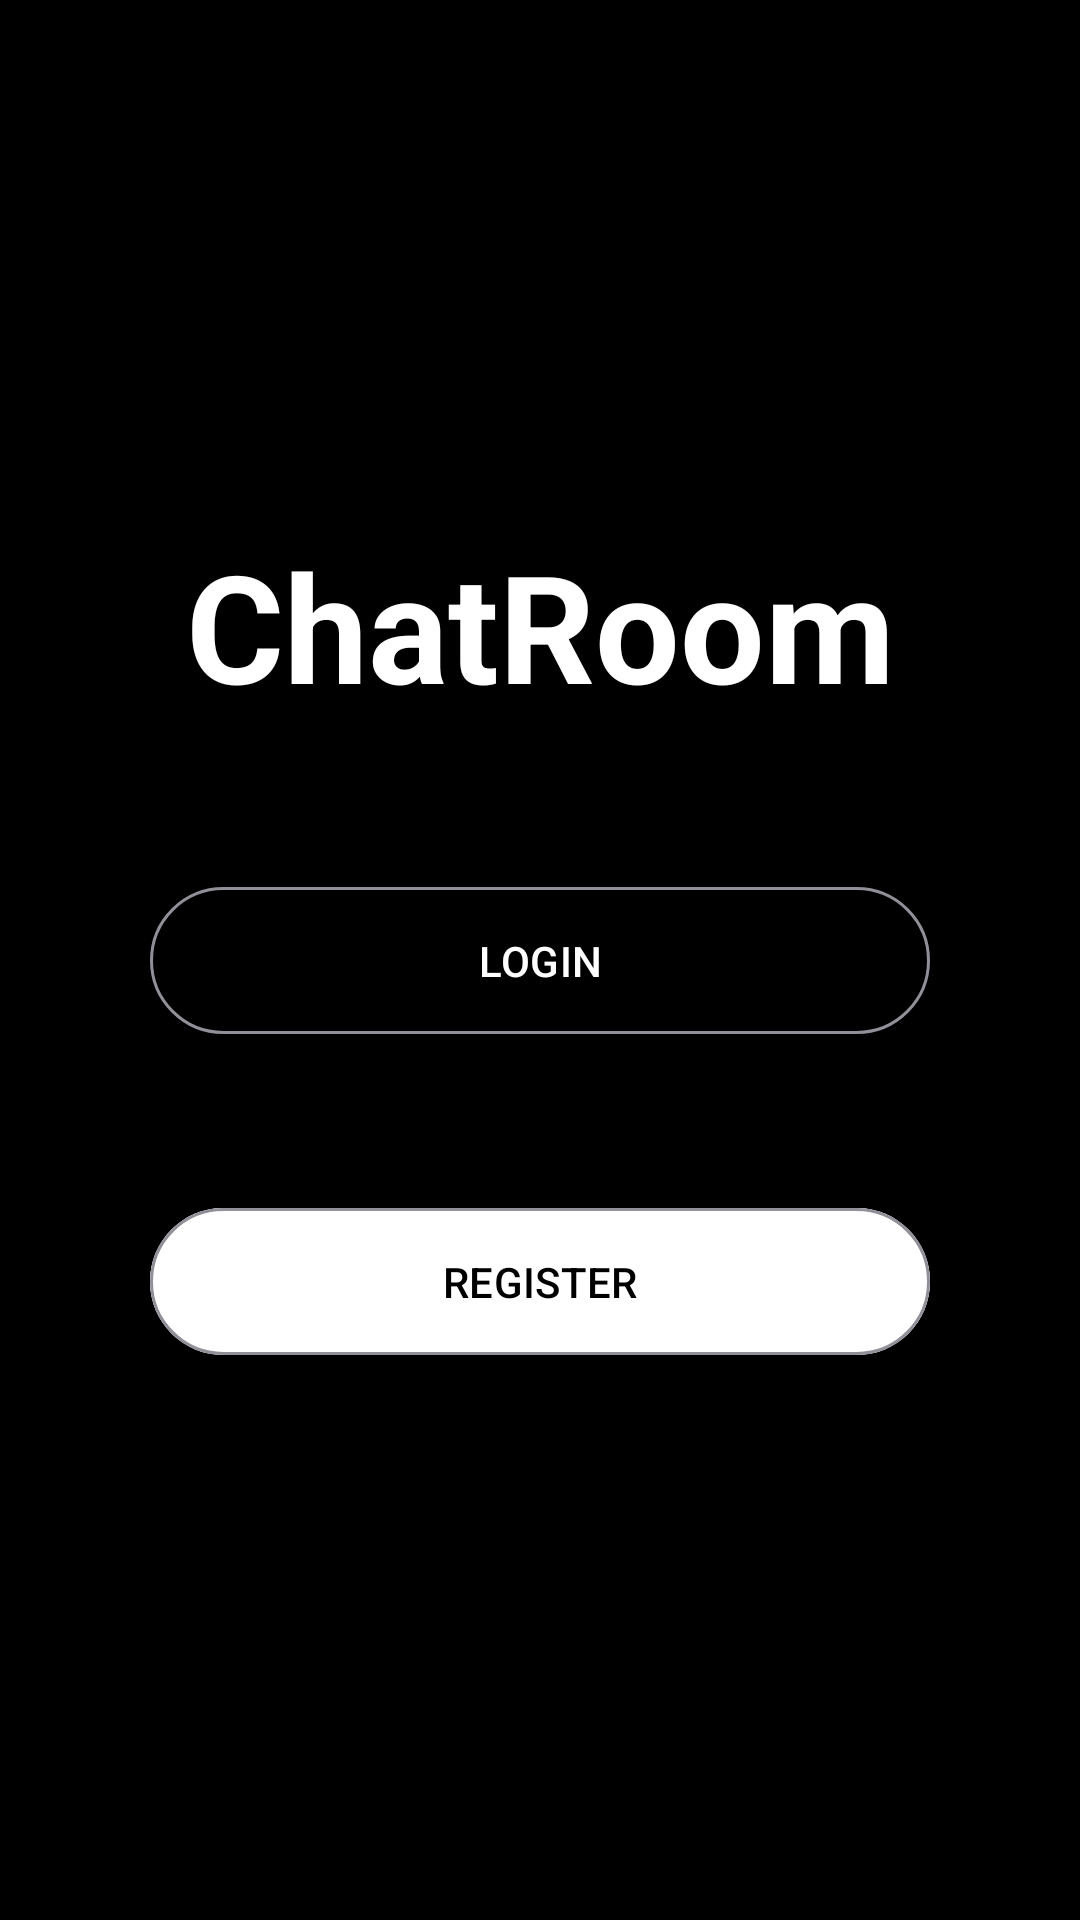

Write the Android layout XML for this screen, with the resource values it uses.
<!-- AndroidManifest.xml: application theme Theme.ChatRoom -->
<!-- res/layout/activity_authentication_page.xml -->
<?xml version="1.0" encoding="utf-8"?>
<androidx.constraintlayout.widget.ConstraintLayout xmlns:android="http://schemas.android.com/apk/res/android"
    xmlns:app="http://schemas.android.com/apk/res-auto"
    xmlns:tools="http://schemas.android.com/tools"
    android:layout_width="match_parent"
    android:layout_height="match_parent"
    android:background="#000000"
    tools:context=".AuthenticationPage">

    <TextView
        android:id="@+id/appName"
        android:layout_width="wrap_content"
        android:layout_height="wrap_content"
        app:layout_constraintEnd_toEndOf="parent"
        app:layout_constraintStart_toStartOf="parent"
        app:layout_constraintBottom_toTopOf="@id/login_button"
        android:layout_marginBottom="50sp"

        android:transitionName="appNameTransition"

        android:text="@string/app_name"
        android:textAppearance="@style/AppNameStyle50"/>


















    <com.google.android.material.button.MaterialButton
        android:id="@+id/login_button"
        android:layout_width="match_parent"
        android:layout_height="wrap_content"
        app:layout_constraintTop_toTopOf="parent"
        app:layout_constraintStart_toStartOf="parent"
        app:layout_constraintEnd_toEndOf="parent"
        app:layout_constraintBottom_toBottomOf="parent"
        android:layout_marginStart="50sp"
        android:layout_marginEnd="50sp"
        android:padding="15sp"

        android:text="@string/login"

        style="@style/WhiteOutlineButton"/>

    <com.google.android.material.button.MaterialButton
        android:id="@+id/register_button"
        android:layout_width="match_parent"
        android:layout_height="wrap_content"
        app:layout_constraintTop_toBottomOf="@id/login_button"
        app:layout_constraintStart_toStartOf="parent"
        app:layout_constraintEnd_toEndOf="parent"
        android:layout_marginStart="50sp"
        android:layout_marginEnd="50sp"
        android:layout_marginTop="50sp"
        android:padding="15sp"

        android:text="@string/register"

        style="@style/WhiteFilledButton"/>

</androidx.constraintlayout.widget.ConstraintLayout>
<!-- resources referenced by this layout -->
<resources>
  <string name="app_name">ChatRoom</string>
  <string name="login">LOGIN</string>
  <string name="register">REGISTER</string>
  <style name="AppNameStyle50" parent="AppNameStyle30">
          <item name="android:textSize">50sp</item>
      </style>
  <style name="WhiteFilledButton" parent="Widget.Material3.Button.OutlinedButton">
          <item name="android:textColor">@color/black</item>
          <item name="android:backgroundTint">@color/white</item>
          <item name="rippleColor">@color/dark_grey</item>
          <item name="android:padding">15sp</item>
      </style>
  <style name="WhiteOutlineButton" parent="Widget.Material3.Button.OutlinedButton">
          <item name="android:textColor">@color/white</item>
          <item name="rippleColor">@color/grey</item>
          <item name="android:padding">15sp</item>
      </style>
  <style name="Theme.ChatRoom" parent="Base.Theme.ChatRoom" />
  <style name="AppNameStyle30" parent="Widget.Material3.Toolbar">
          <item name="fontFamily">@font/seaweed_script</item>
          <item name="android:textSize">30sp</item>
          <item name="android:textStyle">bold</item>
          <item name="android:textColor">@color/white</item>
      </style>
  <color name="black">#FF000000</color>
  <color name="white">#FFFFFFFF</color>
  <color name="dark_grey">#373737</color>
  <color name="grey">#818181</color>
  <style name="Base.Theme.ChatRoom" parent="Theme.Material3.Dark.NoActionBar">
          
          
          <item name="colorPrimary">@color/black</item>
          <item name="colorPrimaryVariant">@color/black</item>
          <item name="android:windowContentTransitions">true</item>
          <item name="android:windowEnterTransition">@transition/default_window_fade</item>
          <item name="android:windowExitTransition">@transition/default_window_fade</item>
          <item name="android:windowBackground">@color/black</item>
  
          
          <item name="android:windowIsTranslucent">true</item>
          <item name="android:windowTranslucentNavigation">true</item>
          <item name="android:windowTranslucentStatus">true</item>
          <item name="android:windowNoTitle">true</item>
          <item name="android:windowFullscreen">false</item>
      </style>
</resources>
